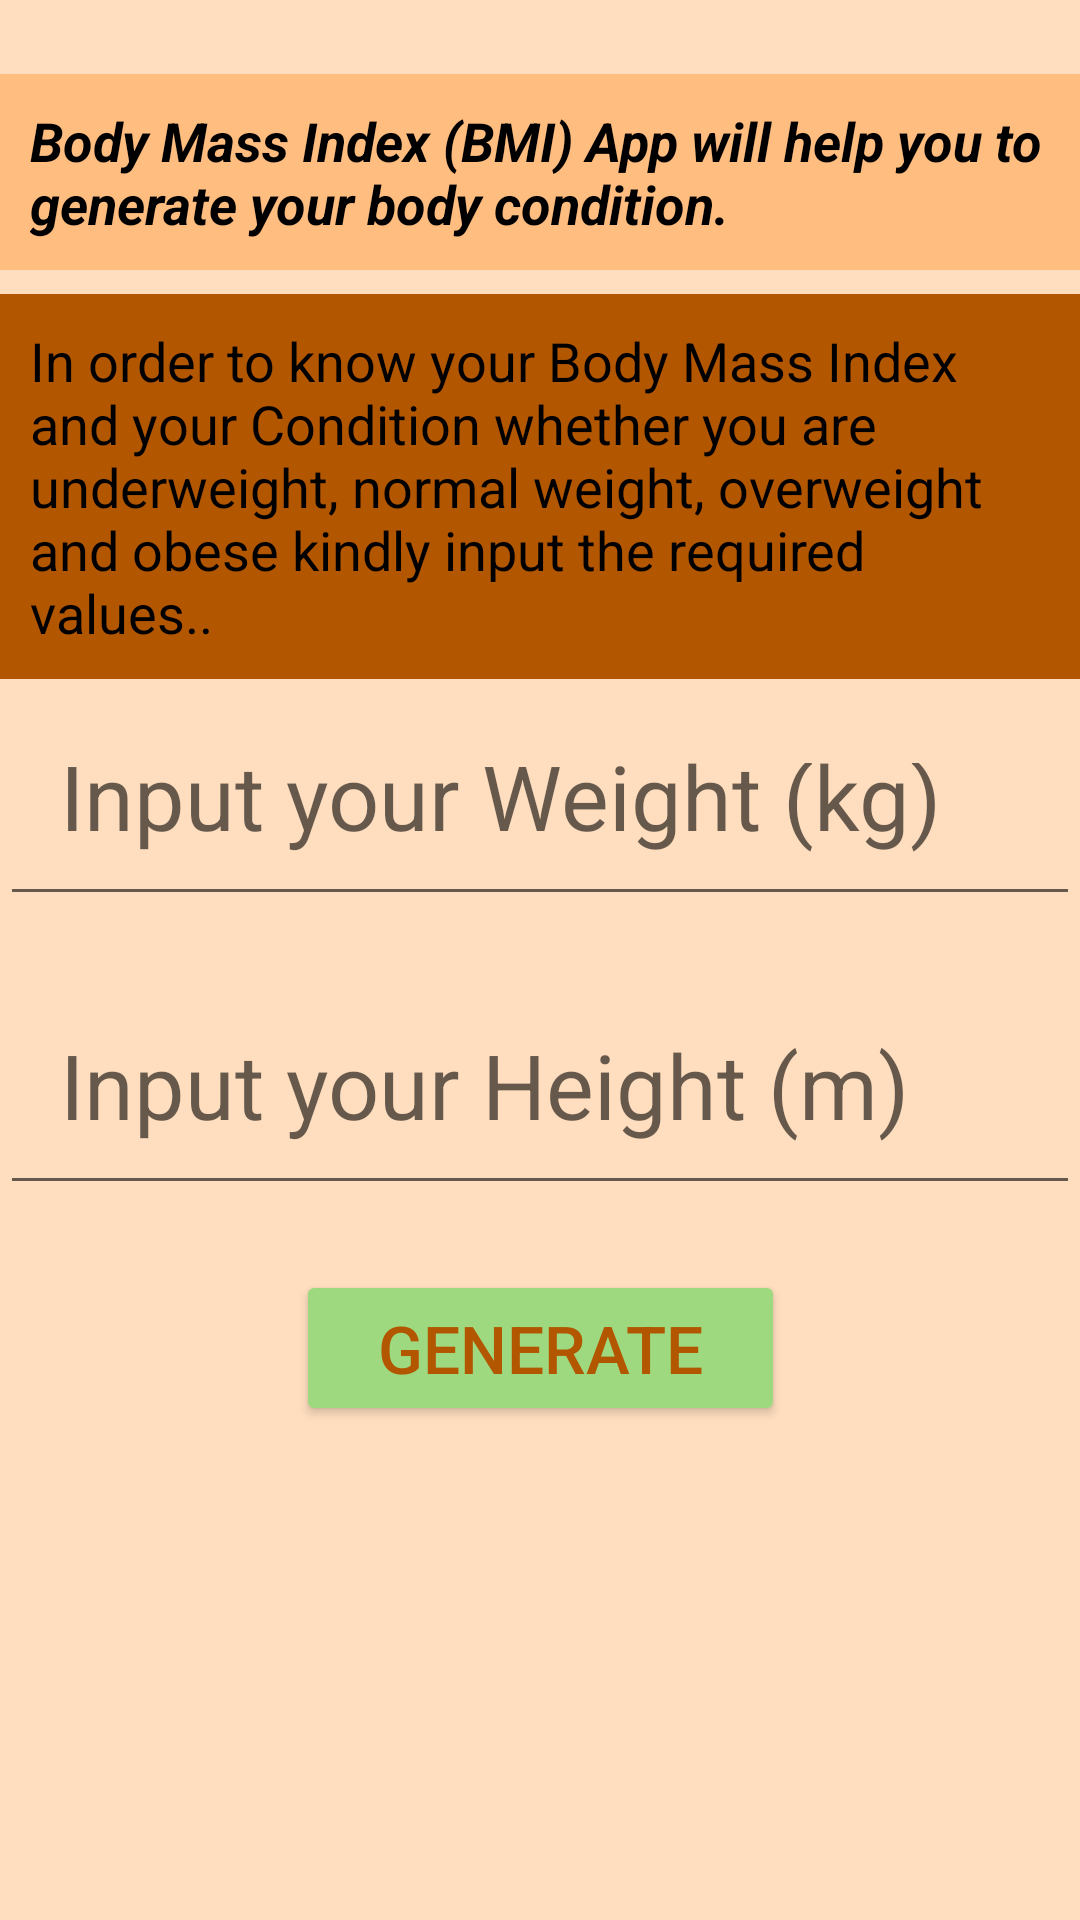

Write the Android layout XML for this screen, with the resource values it uses.
<!-- AndroidManifest.xml: application theme Theme.TacolodInputBMI -->
<!-- res/layout/activity_main.xml -->
<?xml version="1.0" encoding="utf-8"?>
<androidx.constraintlayout.widget.ConstraintLayout xmlns:android="http://schemas.android.com/apk/res/android"
    xmlns:app="http://schemas.android.com/apk/res-auto"
    xmlns:tools="http://schemas.android.com/tools"
    android:layout_width="match_parent"
    android:layout_height="match_parent"
    android:background="#FFDEBF"
    tools:context=".MainActivity">

    <TextView
        android:id="@+id/tvTwo"
        android:layout_width="0dp"
        android:layout_height="wrap_content"
        android:background="#FFBD80"
        android:padding="10sp"
        android:text="@string/txt_introduction"
        android:textAlignment="viewStart"
        android:textColor="#000000"
        android:textSize="18sp"
        android:textStyle="bold|italic"
        app:layout_constraintBottom_toBottomOf="parent"
        app:layout_constraintHorizontal_bias="0.0"
        app:layout_constraintLeft_toLeftOf="parent"
        app:layout_constraintRight_toRightOf="parent"
        app:layout_constraintTop_toTopOf="parent"
        app:layout_constraintVertical_bias="0.043" />

    <TextView
        android:id="@+id/tvThree"
        android:layout_width="0dp"
        android:layout_height="wrap_content"
        android:layout_marginTop="8dp"
        android:background="#B35600"
        android:padding="10sp"
        android:text="@string/txt_instruction"
        android:textAlignment="viewStart"
        android:textColor="@color/black"
        android:textSize="18sp"
        android:textStyle="normal"
        app:layout_constraintHorizontal_bias="0.0"
        app:layout_constraintLeft_toLeftOf="parent"
        app:layout_constraintRight_toRightOf="parent"
        app:layout_constraintTop_toBottomOf="@+id/tvTwo" />

    <EditText
        android:id="@+id/tWeight"
        android:layout_width="0dp"
        android:layout_height="71dp"
        android:layout_marginTop="8dp"
        android:autofillHints=""
        android:ems="10"
        android:hint="@string/txt_weight"
        android:inputType="number"
        android:padding="20sp"
        android:textColor="#B35600"
        android:textSize="30sp"
        app:layout_constraintEnd_toEndOf="parent"
        app:layout_constraintHorizontal_bias="1.0"
        app:layout_constraintStart_toStartOf="parent"
        app:layout_constraintTop_toBottomOf="@+id/tvThree" />

    <EditText
        android:id="@+id/tHeight"
        android:layout_width="0dp"
        android:layout_height="wrap_content"
        android:layout_marginTop="16dp"
        android:autofillHints="(%)"
        android:ems="10"
        android:hint="@string/txt_height"
        android:inputType="none|numberDecimal"
        android:padding="20sp"
        android:textColor="#B35600"
        android:textSize="30sp"
        app:layout_constraintEnd_toEndOf="parent"
        app:layout_constraintHorizontal_bias="0.0"
        app:layout_constraintStart_toStartOf="parent"
        app:layout_constraintTop_toBottomOf="@+id/tWeight" />

    <Button
        android:id="@+id/btnCompute"
        android:layout_width="163dp"
        android:layout_height="52dp"
        android:backgroundTint="#9ED97F"
        android:text="@string/txt_compute"
        android:textColor="#B35600"
        android:textSize="22sp"
        app:layout_constraintBottom_toBottomOf="parent"
        app:layout_constraintEnd_toEndOf="parent"
        app:layout_constraintStart_toStartOf="parent"
        app:layout_constraintTop_toBottomOf="@+id/tHeight"
        app:layout_constraintVertical_bias="0.117"
        tools:ignore="MissingConstraints" />

</androidx.constraintlayout.widget.ConstraintLayout>
<!-- resources referenced by this layout -->
<resources>
  <string name="txt_compute">Generate</string>
  <string name="txt_height">Input your Height (m)</string>
  <string name="txt_instruction">In order to know your Body Mass Index and your Condition whether you are underweight, normal weight, overweight and obese kindly input the required values..</string>
  <string name="txt_introduction">Body Mass Index (BMI) App will help you to generate your body condition.</string>
  <string name="txt_weight">Input your Weight (kg)</string>
  <style name="Theme.TacolodInputBMI" parent="Theme.MaterialComponents.DayNight.DarkActionBar">
          
          <item name="colorPrimary">@color/purple_500</item>
          <item name="colorPrimaryVariant">@color/purple_700</item>
          <item name="colorOnPrimary">@color/white</item>
          
          <item name="colorSecondary">@color/teal_200</item>
          <item name="colorSecondaryVariant">@color/teal_700</item>
          <item name="colorOnSecondary">@color/black</item>
          
          <item name="android:statusBarColor">?attr/colorPrimaryVariant</item>
          
      </style>
  <!-- not gathered from this repository: default colours our renderer supplied (Android Studio template values) -->
  <color name="purple_500">#FF6200EE</color>
  <color name="purple_700">#FF3700B3</color>
  <color name="teal_200">#FF03DAC5</color>
  <color name="teal_700">#FF018786</color>
  <color name="black">#FF000000</color>
  <color name="white">#FFFFFFFF</color>
</resources>
